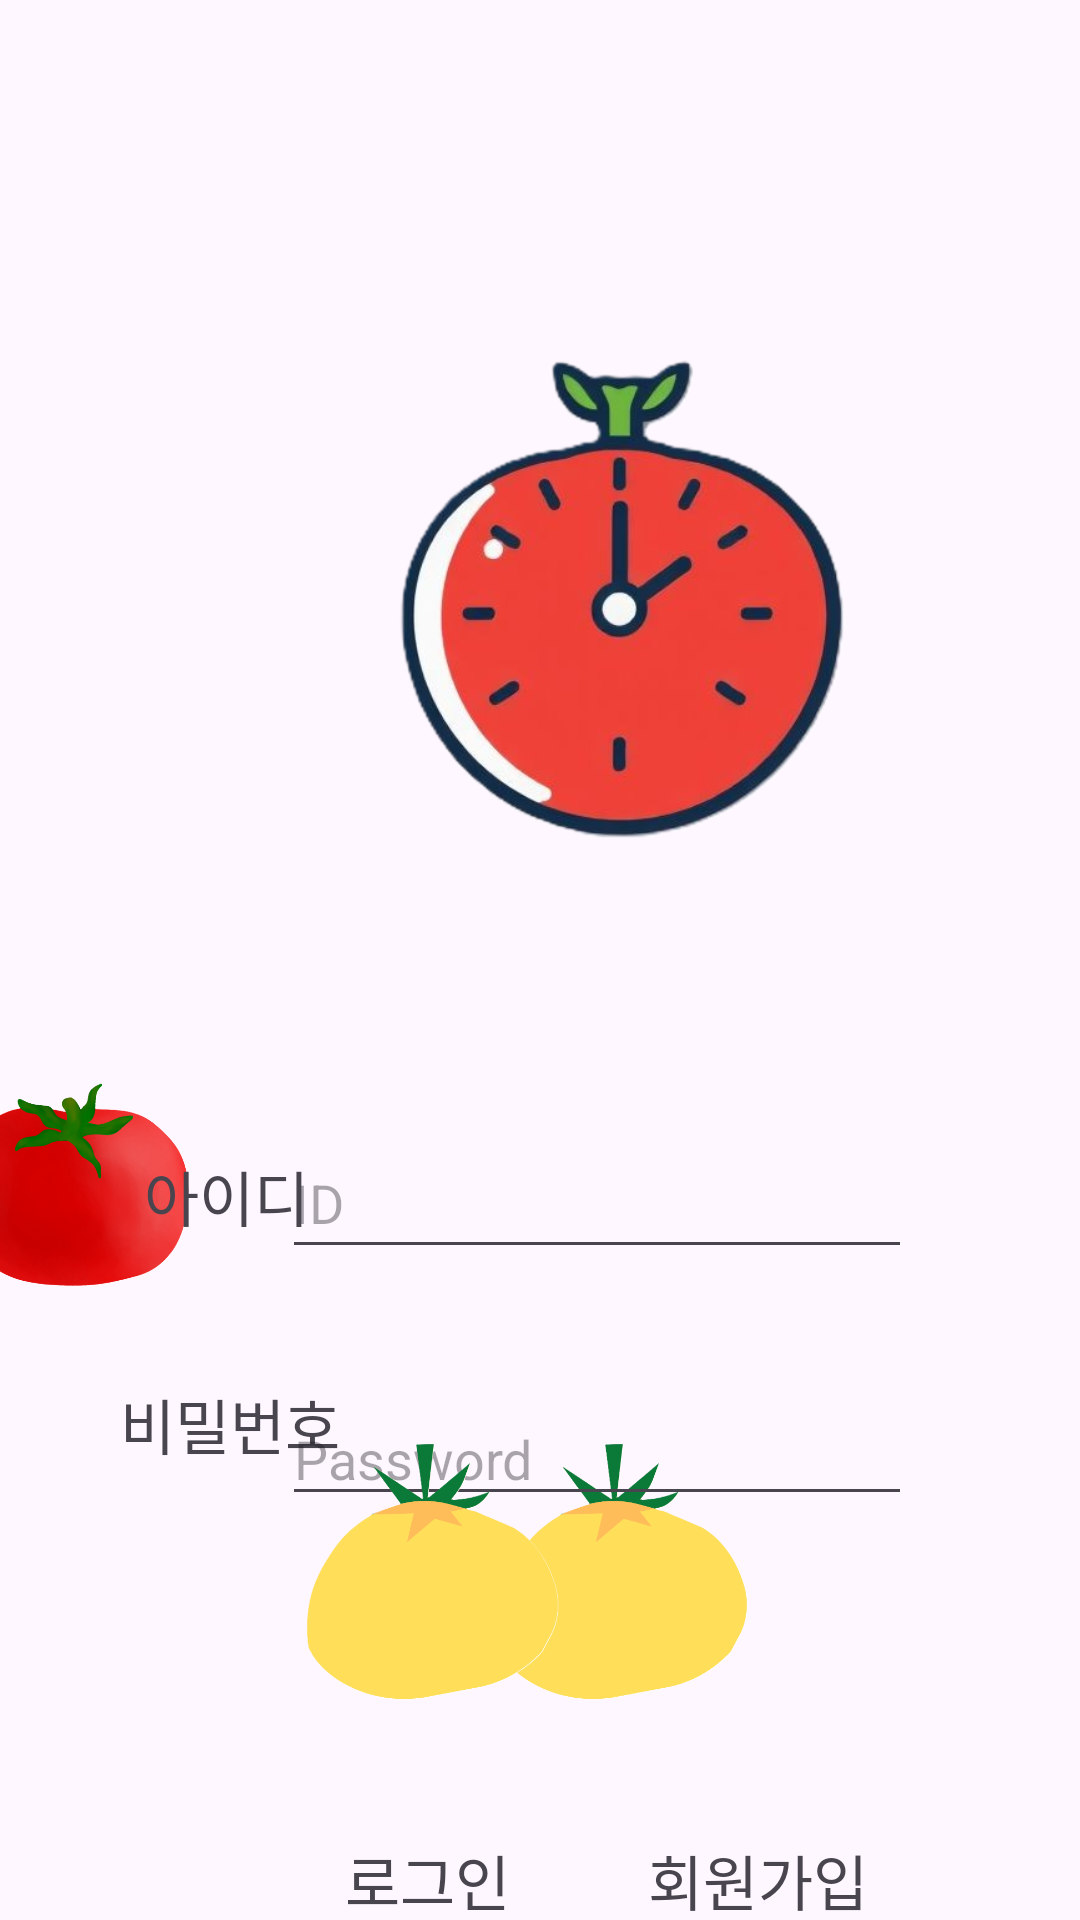

Reconstruct the res/layout file that produces this screen, plus the resources it refers to.
<!-- AndroidManifest.xml: application theme Theme.GURU2_3 -->
<!-- res/layout/activity_login.xml -->
<?xml version="1.0" encoding="utf-8"?>
<androidx.constraintlayout.widget.ConstraintLayout xmlns:android="http://schemas.android.com/apk/res/android"
    xmlns:app="http://schemas.android.com/apk/res-auto"
    xmlns:tools="http://schemas.android.com/tools"
    android:layout_width="match_parent"
             android:layout_height="match_parent">

    <ImageView
        android:id="@+id/TimerLogo"
        android:layout_width="163dp"
        android:layout_height="197dp"
        android:layout_marginStart="124dp"
        android:layout_marginTop="104dp"
        android:layout_marginEnd="124dp"
        app:layout_constraintEnd_toEndOf="parent"
        app:layout_constraintHorizontal_bias="0.0"
        app:layout_constraintStart_toStartOf="parent"
        app:layout_constraintTop_toTopOf="parent"
        app:srcCompat="@drawable/timer" />

    <ImageView
        android:id="@+id/registerIcon"
        android:layout_width="88dp"
        android:layout_height="89dp"
        android:layout_marginStart="228dp"
        android:layout_marginEnd="113dp"
        android:layout_marginBottom="72dp"
        app:layout_constraintBottom_toBottomOf="parent"
        app:layout_constraintEnd_toEndOf="parent"
        app:layout_constraintHorizontal_bias="0.944"
        app:layout_constraintStart_toStartOf="parent"
        app:srcCompat="@drawable/tomato1" />

    <TextView
        android:id="@+id/registerText"
        android:layout_width="115dp"
        android:layout_height="51dp"
        android:layout_marginStart="216dp"
        android:layout_marginTop="612dp"
        android:text="회원가입"
        android:textSize="20sp"
        app:layout_constraintStart_toStartOf="parent"
        app:layout_constraintTop_toTopOf="parent" />

    <EditText
        android:id="@+id/IDEditText"
        android:layout_width="wrap_content"
        android:layout_height="47dp"
        android:layout_marginTop="376dp"
        android:layout_marginEnd="56dp"
        android:ems="10"
        android:hint="ID"
        android:inputType="text"
        app:layout_constraintEnd_toEndOf="parent"
        app:layout_constraintTop_toTopOf="parent" />

    <ImageView
        android:id="@+id/IDIcon"
        android:layout_width="101dp"
        android:layout_height="81dp"
        android:layout_marginTop="360dp"
        android:layout_marginEnd="20dp"
        app:layout_constraintEnd_toStartOf="@+id/IDEditText"
        app:layout_constraintTop_toTopOf="parent"
        app:srcCompat="@drawable/tomato3" />

    <TextView
        android:id="@+id/IDText"
        android:layout_width="115dp"
        android:layout_height="51dp"
        android:layout_marginStart="48dp"
        android:layout_marginTop="384dp"
        android:text="아이디"
        android:textSize="20sp"
        app:layout_constraintStart_toStartOf="parent"
        app:layout_constraintTop_toTopOf="parent" />

    <ImageView
        android:id="@+id/pwIcon"
        android:layout_width="99dp"
        android:layout_height="83dp"
        android:layout_marginTop="472dp"
        android:layout_marginEnd="20dp"
        android:layout_marginBottom="58dp"
        app:layout_constraintBottom_toTopOf="@+id/loginIcon"
        app:layout_constraintEnd_toStartOf="@+id/pwEditText"
        app:layout_constraintTop_toTopOf="parent"
        app:layout_constraintVertical_bias="1.0"
        app:srcCompat="@drawable/tomato3" />

    <TextView
        android:id="@+id/pwText"
        android:layout_width="115dp"
        android:layout_height="51dp"
        android:layout_marginStart="40dp"
        android:layout_marginTop="460dp"
        android:text="비밀번호"
        android:textSize="20sp"
        app:layout_constraintStart_toStartOf="parent"
        app:layout_constraintTop_toTopOf="parent" />

    <EditText
        android:id="@+id/pwEditText"
        android:layout_width="wrap_content"
        android:layout_height="wrap_content"
        android:layout_marginTop="464dp"
        android:layout_marginEnd="56dp"
        android:ems="10"
        android:hint="Password"
        android:inputType="textPassword"
        app:layout_constraintEnd_toEndOf="parent"
        app:layout_constraintTop_toTopOf="parent" />

    <ImageView
        android:id="@+id/loginIcon"
        android:layout_width="88dp"
        android:layout_height="89dp"
        android:layout_marginStart="100dp"
        android:layout_marginBottom="72dp"
        app:layout_constraintBottom_toBottomOf="parent"
        app:layout_constraintStart_toStartOf="parent"
        app:srcCompat="@drawable/tomato1" />

    <TextView
        android:id="@+id/loginText"
        android:layout_width="115dp"
        android:layout_height="51dp"
        android:layout_marginStart="115dp"
        android:layout_marginTop="612dp"
        android:text="로그인"
        android:textSize="20sp"
        app:layout_constraintStart_toStartOf="parent"
        app:layout_constraintTop_toTopOf="parent" />

</androidx.constraintlayout.widget.ConstraintLayout>
<!-- resources referenced by this layout -->
<resources>
  <!-- drawable timer: png bitmap (drawable, 132687 bytes) -->
  <!-- drawable tomato1: png bitmap (drawable, 22329 bytes) -->
  <!-- drawable tomato3: png bitmap (drawable, 136515 bytes) -->
  <style name="Theme.GURU2_3" parent="Base.Theme.GURU2_3" />
  <style name="Base.Theme.GURU2_3" parent="Theme.Material3.DayNight.NoActionBar">
          
          
      </style>
</resources>
